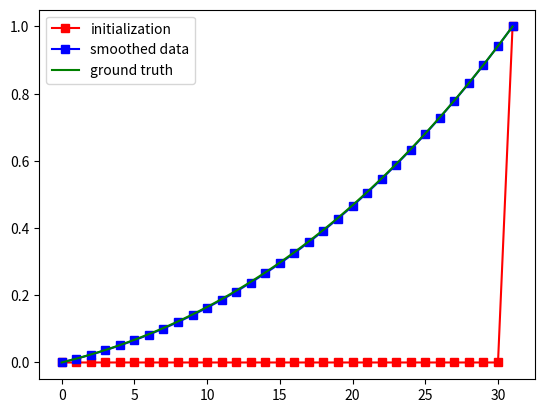

Generate this figure with matplotlib:
import matplotlib.pyplot as plt
import numpy as np

x = [0.] * 32
x[-1] = 1.

plt.plot(x, 'rs-', label='initialization')

for iter in range(512):
    for i in range(1, len(x)-1):
        x[i] = ( x[i-1] + x[i+1] - (i+31)/31**3 )/2.

plt.plot(x, 'bs-', label='smoothed data')

# plot the ground truth
X = np.linspace(0., 1., num=32, endpoint=True)
G = [x**3/6 + x**2/2 + x/3 for x in X]
plt.plot(G, 'g-', label='ground truth')

plt.legend()
plt.show()

